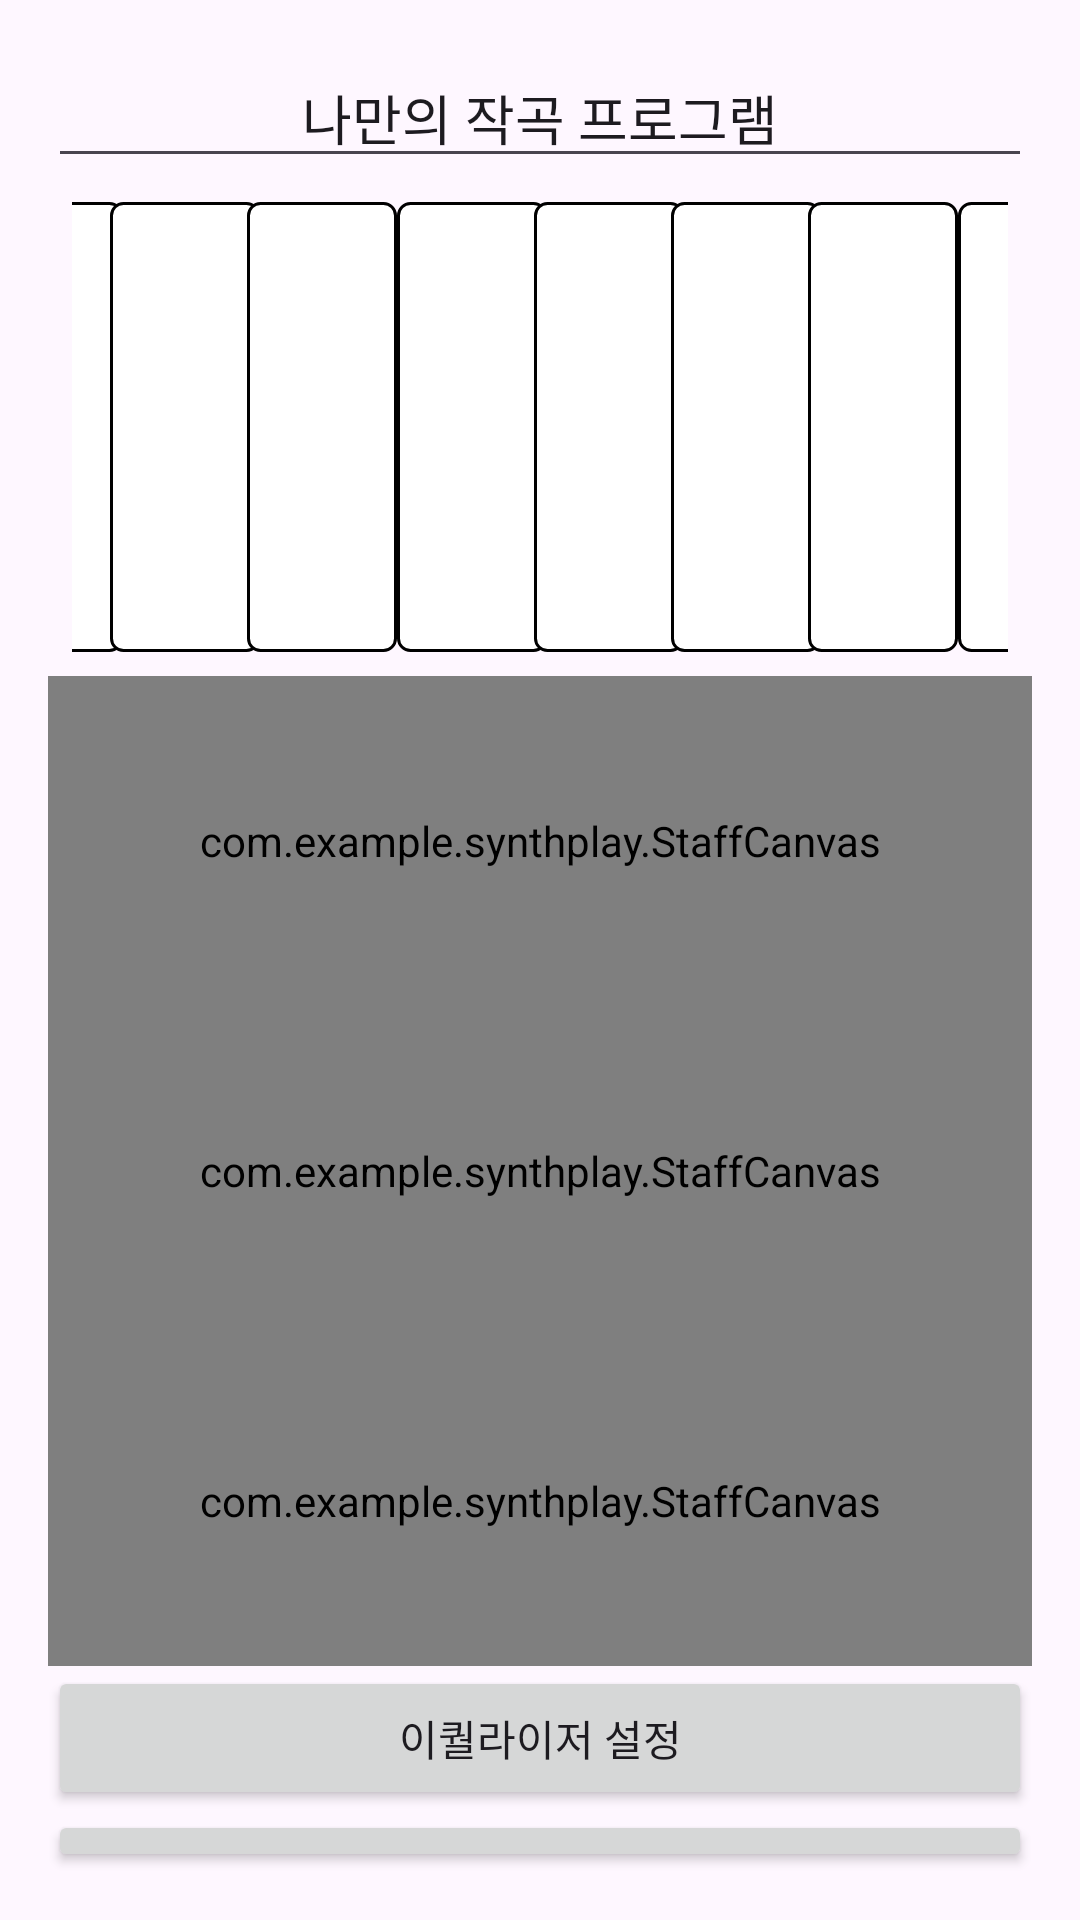

Layout XML and referenced resources for this Android screen:
<!-- AndroidManifest.xml: activity theme Theme.SynthPlay -->
<!-- res/layout/activity_main.xml -->
<LinearLayout
    xmlns:android="http://schemas.android.com/apk/res/android"
    android:layout_width="match_parent"
    android:layout_height="match_parent"
    android:orientation="vertical"
    android:padding="16dp">

    <EditText
        android:id="@+id/TextText"
        android:layout_width="match_parent"
        android:layout_height="wrap_content"
        android:ems="10"
        android:inputType="text"
        android:gravity="center"
        android:text="나만의 작곡 프로그램" />

    <LinearLayout
        android:layout_width="match_parent"
        android:layout_height="wrap_content"
        android:orientation="horizontal"
        android:gravity="center"
        android:padding="8dp">

        
        <ImageButton
            android:id="@+id/note_c"
            android:layout_width="50dp"
            android:layout_height="150dp"
            android:background="@drawable/white_key"
            android:contentDescription="C Key" />

        
        <ImageButton
            android:id="@+id/note_c_sharp"
            android:layout_width="35dp"
            android:layout_height="100dp"
            android:background="@drawable/black_key"
            android:layout_marginStart="-20dp"
            android:layout_marginEnd="-20dp"
            android:contentDescription="C# Key" />

        
        <ImageButton
            android:id="@+id/note_d"
            android:layout_width="50dp"
            android:layout_height="150dp"
            android:background="@drawable/white_key"
            android:contentDescription="D Key" />

        
        <ImageButton
            android:id="@+id/note_d_sharp"
            android:layout_width="35dp"
            android:layout_height="100dp"
            android:background="@drawable/black_key"
            android:layout_marginStart="-20dp"
            android:layout_marginEnd="-20dp"
            android:contentDescription="D# Key" />

        
        <ImageButton
            android:id="@+id/note_e"
            android:layout_width="50dp"
            android:layout_height="150dp"
            android:background="@drawable/white_key"
            android:contentDescription="E Key" />

        
        <ImageButton
            android:id="@+id/note_f"
            android:layout_width="50dp"
            android:layout_height="150dp"
            android:background="@drawable/white_key"
            android:contentDescription="F Key" />

        
        <ImageButton
            android:id="@+id/note_f_sharp"
            android:layout_width="35dp"
            android:layout_height="100dp"
            android:background="@drawable/black_key"
            android:layout_marginStart="-20dp"
            android:layout_marginEnd="-20dp"
            android:contentDescription="F# Key" />

        
        <ImageButton
            android:id="@+id/note_g"
            android:layout_width="50dp"
            android:layout_height="150dp"
            android:background="@drawable/white_key"
            android:contentDescription="G Key" />

        
        <ImageButton
            android:id="@+id/note_g_sharp"
            android:layout_width="35dp"
            android:layout_height="100dp"
            android:background="@drawable/black_key"
            android:layout_marginStart="-20dp"
            android:layout_marginEnd="-20dp"
            android:contentDescription="G# Key" />

        
        <ImageButton
            android:id="@+id/note_a"
            android:layout_width="50dp"
            android:layout_height="150dp"
            android:background="@drawable/white_key"
            android:contentDescription="A Key" />

        
        <ImageButton
            android:id="@+id/note_a_sharp"
            android:layout_width="35dp"
            android:layout_height="100dp"
            android:background="@drawable/black_key"
            android:layout_marginStart="-20dp"
            android:layout_marginEnd="-20dp"
            android:contentDescription="A# Key" />

        
        <ImageButton
            android:id="@+id/note_b"
            android:layout_width="50dp"
            android:layout_height="150dp"
            android:background="@drawable/white_key"
            android:contentDescription="B Key" />

        
        <ImageButton
            android:id="@+id/note_c_high"
            android:layout_width="50dp"
            android:layout_height="150dp"
            android:background="@drawable/white_key"
            android:contentDescription="High C Key" />
    </LinearLayout>

    

    <com.example.synthplay.StaffCanvas
        android:id="@+id/drawing_canvas1"
        android:layout_width="match_parent"
        android:layout_height="110dp"
        android:background="#FFFFFF" />

    <com.example.synthplay.StaffCanvas
        android:id="@+id/drawing_canvas2"
        android:layout_width="match_parent"
        android:layout_height="110dp"
        android:background="#FFFFFF" />

    <com.example.synthplay.StaffCanvas
        android:id="@+id/drawing_canvas3"
        android:layout_width="match_parent"
        android:layout_height="110dp"
        android:background="#FFFFFF" />

    
    <Button
        android:id="@+id/equalizer_button"
        android:layout_width="match_parent"
        android:layout_height="wrap_content"
        android:text="이퀄라이저 설정" />

    <Button
        android:id="@+id/erase_button"
        android:layout_width="match_parent"
        android:layout_height="wrap_content"
        android:text="화면 지우기" />

    <Button
        android:id="@+id/recorder_button"
        android:layout_width="match_parent"
        android:layout_height="wrap_content"
        android:text="녹음 시작" />

    <Button
        android:id="@+id/select_file_button"
        android:layout_width="match_parent"
        android:layout_height="wrap_content"
        android:text="녹음된 파일 보기"
        android:layout_marginTop="16dp" />



</LinearLayout>
<!-- resources referenced by this layout -->
<resources>
  <!-- drawable white_key (drawable) -->
  <?xml version="1.0" encoding="utf-8"?>
  <shape xmlns:android="http://schemas.android.com/apk/res/android">
      <solid android:color="#FFFFFF" />
      <stroke android:width="1dp" android:color="#000000" />
      <corners android:radius="4dp" />
  </shape>
  <style name="Theme.SynthPlay" parent="Base.Theme.SynthPlay" />
  <style name="Base.Theme.SynthPlay" parent="Theme.Material3.DayNight.NoActionBar">
          
          
      </style>
</resources>
